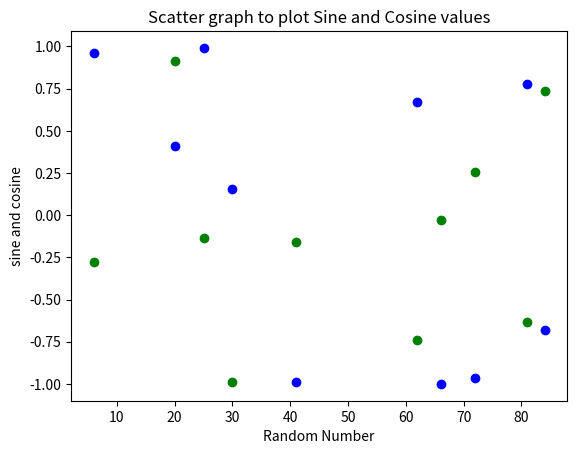

This figure's Python source:

# coding: utf-8

# In[5]:


import math
import random
import matplotlib.pyplot as plt

# Function to Generate a random number sequence of 10 values between 0 to 90
def randomFunction(a):
    randNum = random.sample(range(0,90),a)
    return randNum

# Function to perform sine and cosine operation on generated random number and store it in sine and cosine array
def trigoFunction(numberArray):
    sineArray = [math.sin(r) for r in numberArray]
    cosineArray = [math.cos(r) for r in numberArray]
    return (sineArray,cosineArray)

# Calling Function
randomArray = randomFunction(10)
trigValues = trigoFunction(randomArray)

# Plot the sine and cosine values into graph with labeled axes and legend in two different color.
plt.plot(randomArray,trigValues[0], 'go')
plt.plot(randomArray,trigValues[1], 'bo')
plt.title('Scatter graph to plot Sine and Cosine values')
plt.xlabel('Random Number')
plt.ylabel('sine and cosine')
plt.show()

